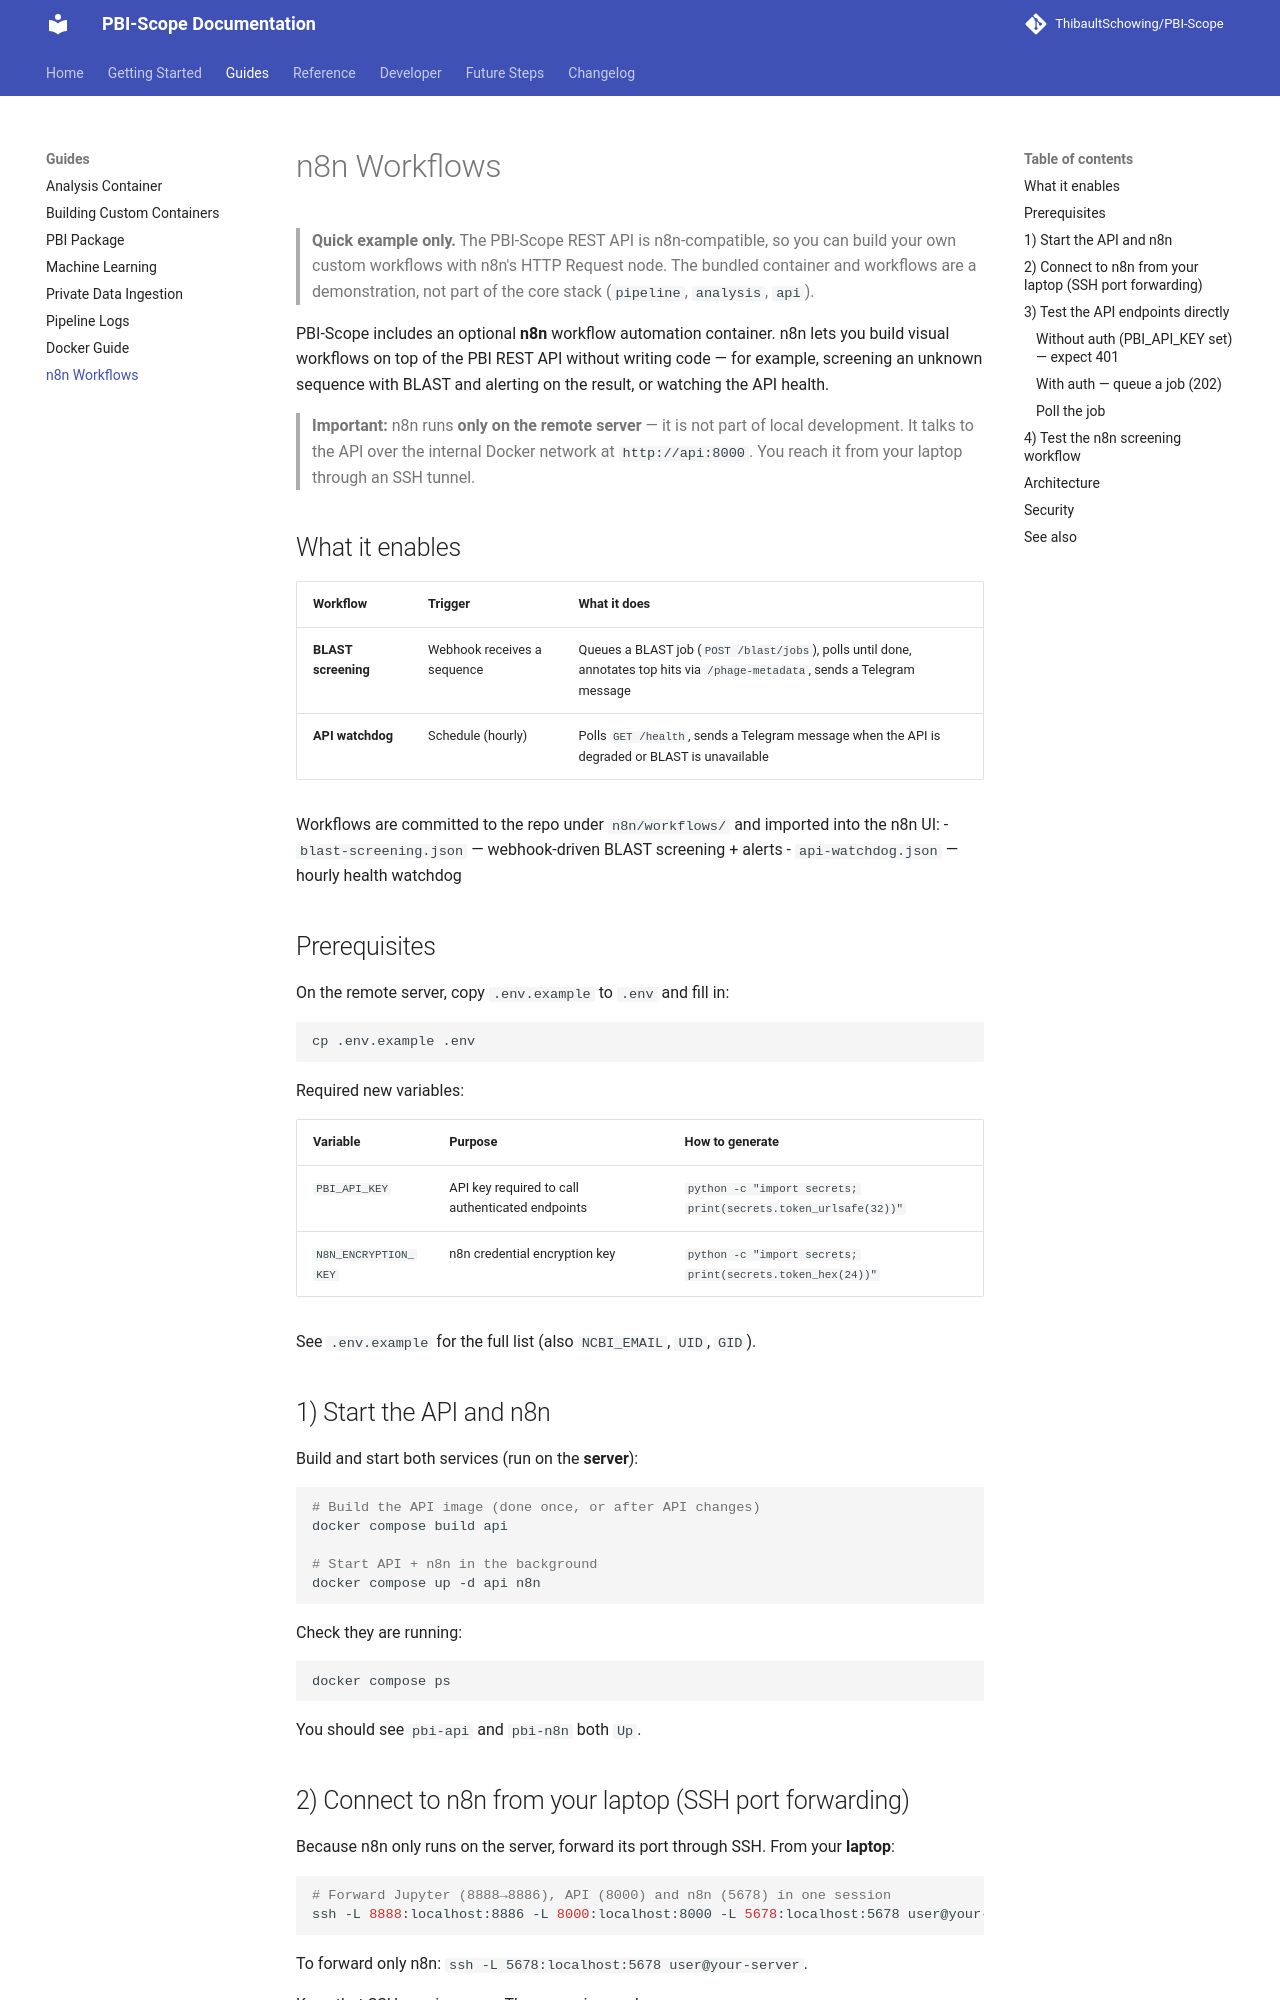

repository: ThibaultSchowing/PBI-Scope · page: guides/n8n-integration/index.html · generator: mkdocs

# n8n Workflows

> **Quick example only.** The PBI-Scope REST API is n8n-compatible, so you can build your own custom workflows with n8n's HTTP Request node. The bundled container and workflows are a demonstration, not part of the core stack (`pipeline`, `analysis`, `api`).

PBI-Scope includes an optional **n8n** workflow automation container. n8n lets you build visual workflows on top of the PBI REST API without writing code — for example, screening an unknown sequence with BLAST and alerting on the result, or watching the API health.

> **Important:** n8n runs **only on the remote server** — it is not part of local development. It talks to the API over the internal Docker network at `http://api:8000`. You reach it from your laptop through an SSH tunnel.

## What it enables

| Workflow | Trigger | What it does |
|----------|---------|--------------|
| **BLAST screening** | Webhook receives a sequence | Queues a BLAST job (`POST /blast/jobs`), polls until done, annotates top hits via `/phage-metadata`, sends a Telegram message |
| **API watchdog** | Schedule (hourly) | Polls `GET /health`, sends a Telegram message when the API is degraded or BLAST is unavailable |

Workflows are committed to the repo under `n8n/workflows/` and imported into the n8n UI:
- `blast-screening.json` — webhook-driven BLAST screening + alerts
- `api-watchdog.json` — hourly health watchdog

## Prerequisites

On the remote server, copy `.env.example` to `.env` and fill in:

```bash
cp .env.example .env
```

Required new variables:

| Variable | Purpose | How to generate |
|----------|---------|-----------------|
| `PBI_API_KEY` | API key required to call authenticated endpoints | `python -c "import secrets; print(secrets.token_urlsafe(32))"` |
| `N8N_ENCRYPTION_KEY` | n8n credential encryption key | `python -c "import secrets; print(secrets.token_hex(24))"` |

See `.env.example` for the full list (also `NCBI_EMAIL`, `UID`, `GID`).

## 1) Start the API and n8n

Build and start both services (run on the **server**):

```bash
# Build the API image (done once, or after API changes)
docker compose build api

# Start API + n8n in the background
docker compose up -d api n8n
```

Check they are running:

```bash
docker compose ps
```

You should see `pbi-api` and `pbi-n8n` both `Up`.
